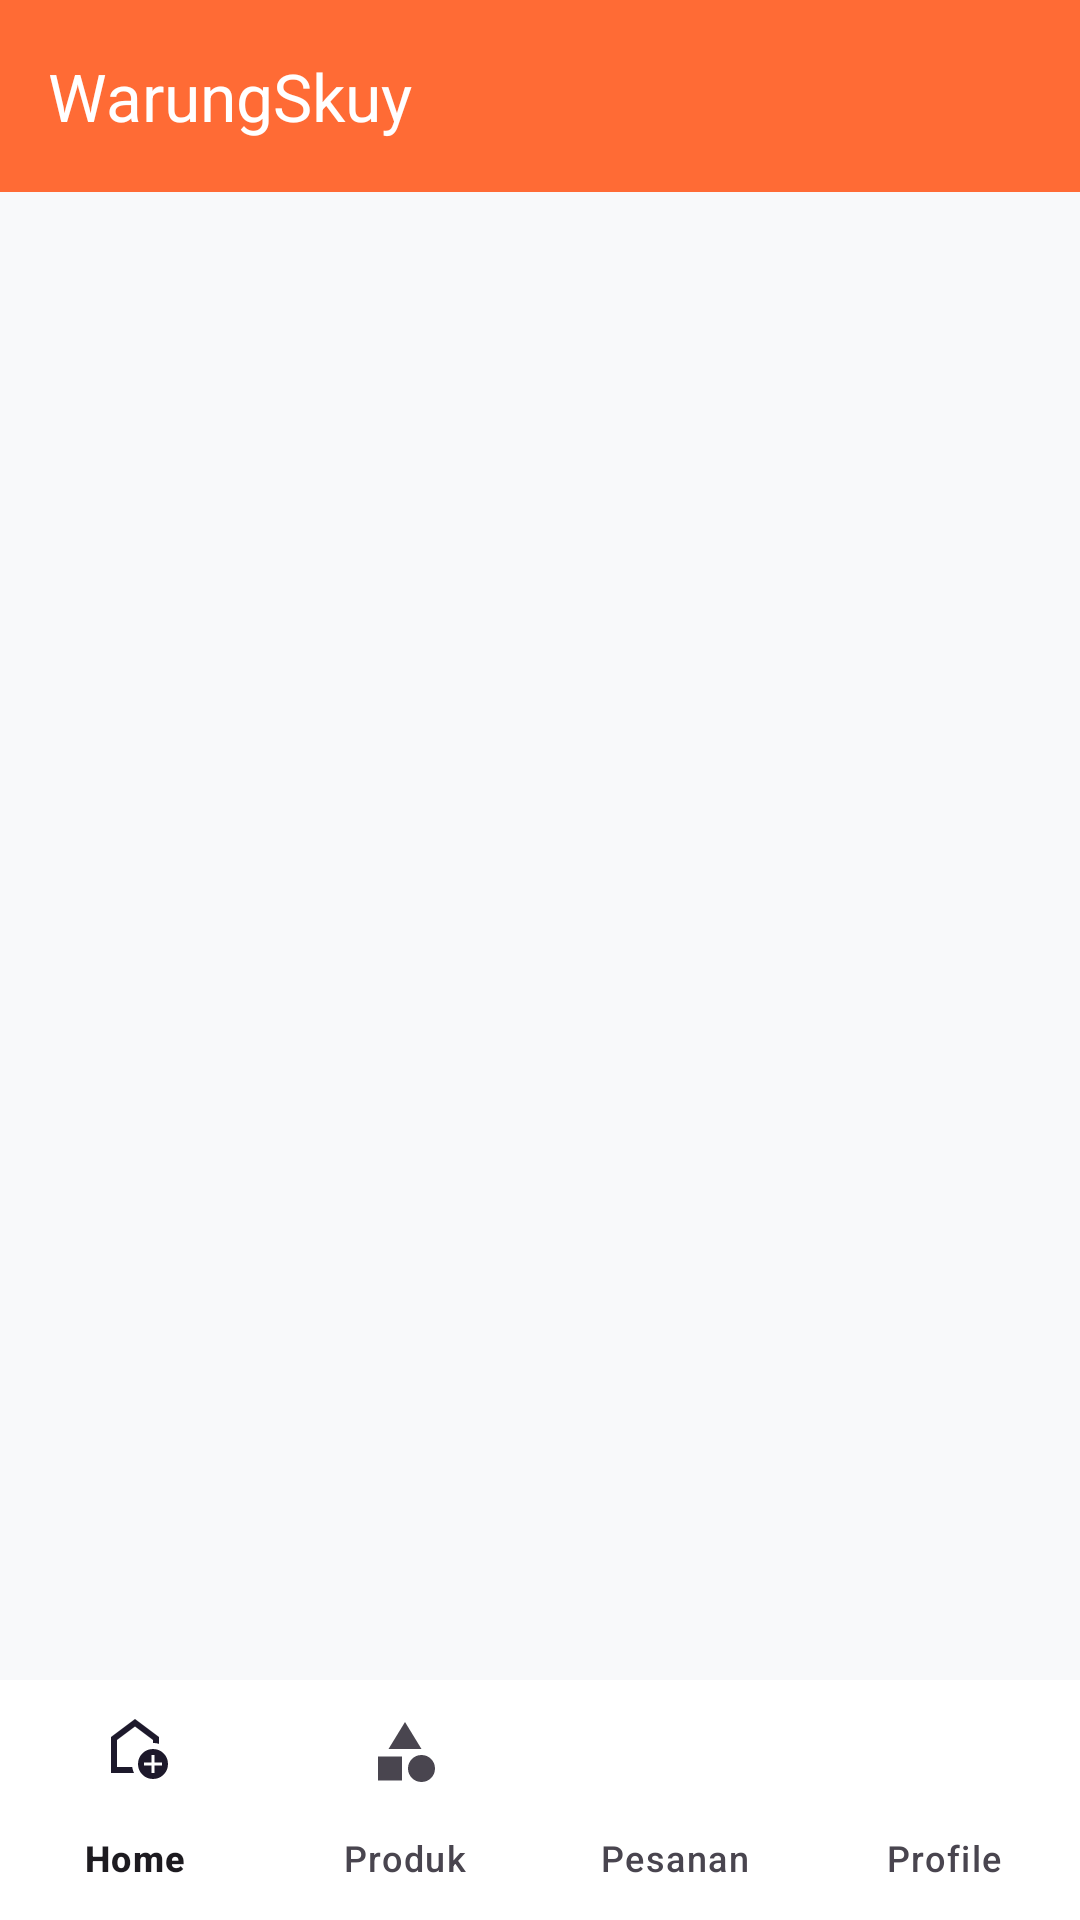

Write the Android layout XML for this screen, with the resource values it uses.
<!-- AndroidManifest.xml: application theme Theme.WarungSkuy -->
<!-- res/layout/activity_home.xml -->
<?xml version="1.0" encoding="utf-8"?>
<androidx.constraintlayout.widget.ConstraintLayout
    xmlns:android="http://schemas.android.com/apk/res/android"
    xmlns:app="http://schemas.android.com/apk/res-auto"
    android:layout_width="match_parent"
    android:layout_height="match_parent"
    android:background="@color/background">

    
    <com.google.android.material.appbar.MaterialToolbar
        android:id="@+id/toolbar"
        android:layout_width="match_parent"
        android:layout_height="wrap_content"
        android:background="@color/primary"
        android:elevation="4dp"
        app:title="WarungSkuy"
        app:titleTextColor="@color/white"
        app:layout_constraintTop_toTopOf="parent"/>

    
    <androidx.recyclerview.widget.RecyclerView
        android:id="@+id/rvFood"
        android:layout_width="match_parent"
        android:layout_height="0dp"
        android:padding="8dp"
        android:clipToPadding="false"
        app:layout_constraintTop_toBottomOf="@id/toolbar"
        app:layout_constraintBottom_toTopOf="@id/bottomNavigation"/>

    
    <com.google.android.material.bottomnavigation.BottomNavigationView
        android:id="@+id/bottomNavigation"
        android:layout_width="match_parent"
        android:layout_height="wrap_content"
        android:background="@color/white"
        app:menu="@menu/bottom_nav_menu"
        app:labelVisibilityMode="labeled"
        app:layout_constraintBottom_toBottomOf="parent"/>

</androidx.constraintlayout.widget.ConstraintLayout>
<!-- resources referenced by this layout -->
<resources>
  <color name="background">#F8F9FA</color>
  <color name="primary">#FF6B35</color>
  <color name="white">#FFFFFF</color>
  <style name="Theme.WarungSkuy" parent="Base.Theme.WarungSkuy" />
  <style name="Base.Theme.WarungSkuy" parent="Theme.Material3.Light.NoActionBar">
          <item name="colorPrimary">@color/primary</item>
          <item name="colorPrimaryDark">@color/primary_dark</item>
          <item name="colorAccent">@color/accent</item>
          <item name="android:statusBarColor">@color/primary</item>
          <item name="android:navigationBarColor">@color/white</item>
      </style>
  <color name="primary_dark">#E63946</color>
  <color name="accent">#F4A261</color>
</resources>
